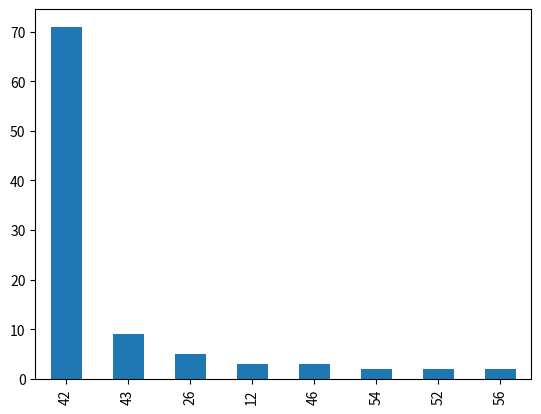

Here is the Python script that generated this plot:
"""
Utility classes and functions used in this library

"""
import pandas as pd
import numpy as np
import random
import matplotlib.pyplot as plt


def generate_prefs(num_doctors, num_hospitals, outside_score_doctor=0, outside_score_hospital=0):
    """
    ARGS
        num_doctors (int) > 0
        num_hospitals (int) > 0
        outside_score_doctor (bool) : relative "strength" of the outside option
        outside_score_hospital (bool) : relative "strength" of the outside option

    RETURN
        d_pref_dict (dict) : key=doctor_id, value=d_pref_list
        h_pref_dict (dict) : key=hospital_id, value=h_pref_list
    """
    # num_doctors = 10
    # num_hospitals = 4
    # outside_score_doctor = 0.1
    # outside_score_hospital = 0.1

    # assign scores with normal
    #d_scale = 10
    #h_scale = 10
    #d_score_dict = dict(enumerate(abs(np.random.normal(size=num_doctors, scale=d_scale))))
    #h_score_dict = dict(enumerate(abs(np.random.normal(size=num_hospitals, scale=h_scale))))

    # assign score with cauchy
    d_score_dict = dict(enumerate(abs(np.random.standard_cauchy(size=num_doctors))))
    h_score_dict = dict(enumerate(abs(np.random.standard_cauchy(size=num_hospitals))))

    # normalize score
    d_score_sum = sum(d_score_dict.values())
    h_score_sum = sum(h_score_dict.values())
    d_score_dict = dict([(d, score * (1 - outside_score_doctor) / d_score_sum) for d, score in d_score_dict.items()])
    h_score_dict = dict([(h, score * (1 - outside_score_hospital) / h_score_sum) for h, score in h_score_dict.items()])

    if outside_score_doctor > 0:
        d_pref_dict = dict([(d, np.random.choice(num_hospitals+1, size=num_hospitals+1, replace=False, p=list(h_score_dict.values())+[outside_score_hospital])) for d in range(num_doctors)])
        #d_pref_dict = dict([(d, np.random.choice(num_hospitals+1, size=num_hospitals+1, replace=False)) for d in range(num_doctors)])  # for uniform
    elif outside_score_doctor == 0:
        d_pref_dict = dict([(d, np.random.choice(num_hospitals, size=num_hospitals, replace=False, p=list(h_score_dict.values()))) for d in range(num_doctors)])
        #d_pref_dict = dict([(d, np.random.choice(num_hospitals, size=num_hospitals, replace=False)) for d in range(num_doctors)])  # for uniform
    else:
        raise

    if outside_score_hospital > 0:
        h_pref_dict = dict([(h, np.random.choice(num_doctors+1, size=num_doctors+1, replace=False, p=list(d_score_dict.values())+[outside_score_doctor])) for h in range(num_hospitals)])
        #h_pref_dict = dict([(h, np.random.choice(num_doctors+1, size=num_doctors+1, replace=False)) for h in range(num_hospitals)])  # for uniform
    elif outside_score_hospital == 0:
        h_pref_dict = dict([(h, np.random.choice(num_doctors, size=num_doctors, replace=False, p=list(d_score_dict.values()))) for h in range(num_hospitals)])
        #h_pref_dict = dict([(h, np.random.choice(num_doctors, size=num_doctors, replace=False)) for h in range(num_hospitals)])  # for uniform
    else:
        raise

    return d_pref_dict, h_pref_dict


if __name__ == "__main__":
    num_doctors = 56
    num_hospitals = 80
    outside_score_doctor = 1 / num_hospitals
    outside_score_hospital = 1 / num_doctors
    d_pref_dict, h_pref_dict = generate_prefs(num_doctors, num_hospitals, outside_score_doctor, outside_score_hospital)
    pd.Series([elem[0] for elem in d_pref_dict.values()]).value_counts().plot(kind="bar")
    pd.Series([elem[0] for elem in h_pref_dict.values()]).value_counts().plot(kind="bar")
